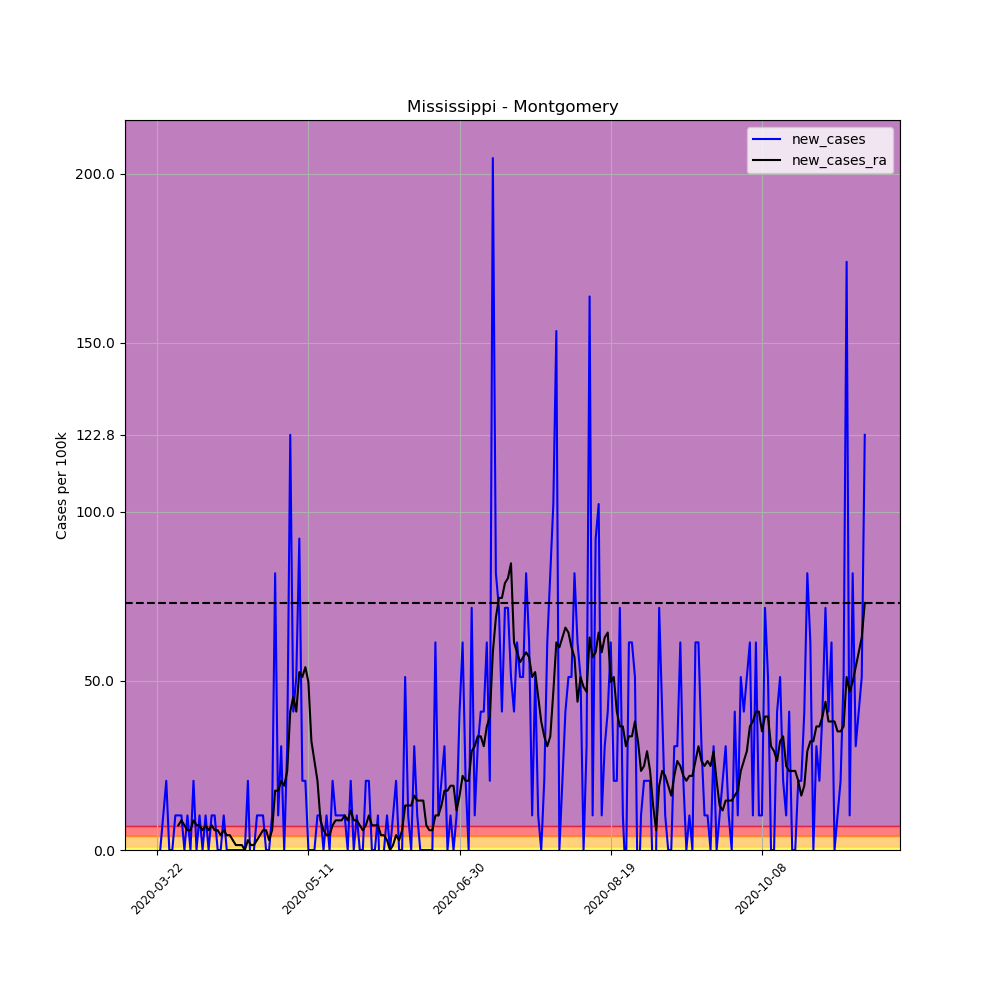

Values plotted in this chart, from the file beside it:
, date, county, state, fips, cases, deaths, COUNTY, STNAME, CTYNAME, POPESTIMATE2019, per_100k, per_100k_ra, new_cases, new_cases_ra
256566, 2020-03-22, Montgomery, Mississippi, 28097, 1, 0, 97, Mississippi, Montgomery, 9775, 10.23, , , 
256567, 2020-03-23, Montgomery, Mississippi, 28097, 1, 0, 97, Mississippi, Montgomery, 9775, 10.23, , 0.0, 
256568, 2020-03-24, Montgomery, Mississippi, 28097, 2, 0, 97, Mississippi, Montgomery, 9775, 20.46, , 10.23, 
256569, 2020-03-25, Montgomery, Mississippi, 28097, 4, 0, 97, Mississippi, Montgomery, 9775, 40.92, , 20.46, 
256570, 2020-03-26, Montgomery, Mississippi, 28097, 4, 0, 97, Mississippi, Montgomery, 9775, 40.92, , 0.0, 
256571, 2020-03-27, Montgomery, Mississippi, 28097, 4, 0, 97, Mississippi, Montgomery, 9775, 40.92, , 0.0, 
256572, 2020-03-28, Montgomery, Mississippi, 28097, 5, 0, 97, Mississippi, Montgomery, 9775, 51.15, 30.69, 10.23, 
256573, 2020-03-29, Montgomery, Mississippi, 28097, 6, 0, 97, Mississippi, Montgomery, 9775, 61.38, 38, 10.23, 7.307
256574, 2020-03-30, Montgomery, Mississippi, 28097, 7, 0, 97, Mississippi, Montgomery, 9775, 71.61, 46.77, 10.23, 8.769
256575, 2020-03-31, Montgomery, Mississippi, 28097, 7, 1, 97, Mississippi, Montgomery, 9775, 71.61, 54.07, 0.0, 7.307
256576, 2020-04-01, Montgomery, Mississippi, 28097, 8, 1, 97, Mississippi, Montgomery, 9775, 81.84, 59.92, 10.23, 5.846
256577, 2020-04-02, Montgomery, Mississippi, 28097, 8, 1, 97, Mississippi, Montgomery, 9775, 81.84, 65.77, 0.0, 5.846
256578, 2020-04-03, Montgomery, Mississippi, 28097, 10, 1, 97, Mississippi, Montgomery, 9775, 102.3, 74.53, 20.46, 8.769
256579, 2020-04-04, Montgomery, Mississippi, 28097, 10, 1, 97, Mississippi, Montgomery, 9775, 102.3, 81.84, 0.0, 7.307
256580, 2020-04-05, Montgomery, Mississippi, 28097, 11, 1, 97, Mississippi, Montgomery, 9775, 112.5, 89.15, 10.23, 7.307
256581, 2020-04-06, Montgomery, Mississippi, 28097, 11, 1, 97, Mississippi, Montgomery, 9775, 112.5, 94.99, 0.0, 5.846
256582, 2020-04-07, Montgomery, Mississippi, 28097, 12, 1, 97, Mississippi, Montgomery, 9775, 122.8, 102.3, 10.23, 7.307
256583, 2020-04-08, Montgomery, Mississippi, 28097, 12, 1, 97, Mississippi, Montgomery, 9775, 122.8, 108.1, 0.0, 5.846
256584, 2020-04-09, Montgomery, Mississippi, 28097, 13, 1, 97, Mississippi, Montgomery, 9775, 133, 115.5, 10.23, 7.307
256585, 2020-04-10, Montgomery, Mississippi, 28097, 14, 1, 97, Mississippi, Montgomery, 9775, 143.2, 121.3, 10.23, 5.846
256586, 2020-04-11, Montgomery, Mississippi, 28097, 14, 1, 97, Mississippi, Montgomery, 9775, 143.2, 127.1, 0.0, 5.846
256587, 2020-04-12, Montgomery, Mississippi, 28097, 14, 1, 97, Mississippi, Montgomery, 9775, 143.2, 131.5, 0.0, 4.384
256588, 2020-04-13, Montgomery, Mississippi, 28097, 15, 1, 97, Mississippi, Montgomery, 9775, 153.5, 137.4, 10.23, 5.846
256589, 2020-04-14, Montgomery, Mississippi, 28097, 15, 1, 97, Mississippi, Montgomery, 9775, 153.5, 141.8, 0.0, 4.384
256590, 2020-04-15, Montgomery, Mississippi, 28097, 15, 1, 97, Mississippi, Montgomery, 9775, 153.5, 146.1, 0.0, 4.384
256591, 2020-04-16, Montgomery, Mississippi, 28097, 15, 1, 97, Mississippi, Montgomery, 9775, 153.5, 149.1, 0.0, 2.923
256592, 2020-04-17, Montgomery, Mississippi, 28097, 15, 1, 97, Mississippi, Montgomery, 9775, 153.5, 150.5, 0.0, 1.461
256593, 2020-04-18, Montgomery, Mississippi, 28097, 15, 1, 97, Mississippi, Montgomery, 9775, 153.5, 152, 0.0, 1.461
256594, 2020-04-19, Montgomery, Mississippi, 28097, 15, 1, 97, Mississippi, Montgomery, 9775, 153.5, 153.5, 0.0, 1.461
256595, 2020-04-20, Montgomery, Mississippi, 28097, 15, 1, 97, Mississippi, Montgomery, 9775, 153.5, 153.5, 0.0, 0.0
256596, 2020-04-21, Montgomery, Mississippi, 28097, 17, 1, 97, Mississippi, Montgomery, 9775, 173.9, 156.4, 20.46, 2.923
256597, 2020-04-22, Montgomery, Mississippi, 28097, 16, 1, 97, Mississippi, Montgomery, 9775, 163.7, 157.8, -10.23, 1.461
256598, 2020-04-23, Montgomery, Mississippi, 28097, 16, 1, 97, Mississippi, Montgomery, 9775, 163.7, 159.3, 0.0, 1.461
256599, 2020-04-24, Montgomery, Mississippi, 28097, 17, 1, 97, Mississippi, Montgomery, 9775, 173.9, 162.2, 10.23, 2.923
256600, 2020-04-25, Montgomery, Mississippi, 28097, 18, 1, 97, Mississippi, Montgomery, 9775, 184.1, 166.6, 10.23, 4.384
256601, 2020-04-26, Montgomery, Mississippi, 28097, 19, 1, 97, Mississippi, Montgomery, 9775, 194.4, 172.5, 10.23, 5.846
256602, 2020-04-27, Montgomery, Mississippi, 28097, 19, 1, 97, Mississippi, Montgomery, 9775, 194.4, 178.3, 0.0, 5.846
256603, 2020-04-28, Montgomery, Mississippi, 28097, 19, 1, 97, Mississippi, Montgomery, 9775, 194.4, 181.2, 0.0, 2.923
256604, 2020-04-29, Montgomery, Mississippi, 28097, 20, 1, 97, Mississippi, Montgomery, 9775, 204.6, 187.1, 10.23, 5.846
256605, 2020-04-30, Montgomery, Mississippi, 28097, 28, 1, 97, Mississippi, Montgomery, 9775, 286.4, 204.6, 81.84, 17.54
256606, 2020-05-01, Montgomery, Mississippi, 28097, 29, 1, 97, Mississippi, Montgomery, 9775, 296.7, 222.1, 10.23, 17.54
256607, 2020-05-02, Montgomery, Mississippi, 28097, 32, 1, 97, Mississippi, Montgomery, 9775, 327.4, 242.6, 30.69, 20.46
256608, 2020-05-03, Montgomery, Mississippi, 28097, 32, 1, 97, Mississippi, Montgomery, 9775, 327.4, 261.6, 0.0, 19
256609, 2020-05-04, Montgomery, Mississippi, 28097, 35, 1, 97, Mississippi, Montgomery, 9775, 358.1, 285, 30.69, 23.38
256610, 2020-05-05, Montgomery, Mississippi, 28097, 47, 1, 97, Mississippi, Montgomery, 9775, 480.8, 325.9, 122.8, 40.92
256611, 2020-05-06, Montgomery, Mississippi, 28097, 51, 1, 97, Mississippi, Montgomery, 9775, 521.7, 371.2, 40.92, 45.31
256612, 2020-05-07, Montgomery, Mississippi, 28097, 56, 1, 97, Mississippi, Montgomery, 9775, 572.9, 412.1, 51.15, 40.92
256613, 2020-05-08, Montgomery, Mississippi, 28097, 65, 1, 97, Mississippi, Montgomery, 9775, 665, 464.7, 92.07, 52.61
256614, 2020-05-09, Montgomery, Mississippi, 28097, 67, 1, 97, Mississippi, Montgomery, 9775, 685.4, 515.9, 20.46, 51.15
256615, 2020-05-10, Montgomery, Mississippi, 28097, 69, 1, 97, Mississippi, Montgomery, 9775, 705.9, 570, 20.46, 54.07
256616, 2020-05-11, Montgomery, Mississippi, 28097, 69, 1, 97, Mississippi, Montgomery, 9775, 705.9, 619.7, 0.0, 49.69
256617, 2020-05-12, Montgomery, Mississippi, 28097, 69, 1, 97, Mississippi, Montgomery, 9775, 705.9, 651.8, 0.0, 32.15
256618, 2020-05-13, Montgomery, Mississippi, 28097, 69, 1, 97, Mississippi, Montgomery, 9775, 705.9, 678.1, 0.0, 26.31
256619, 2020-05-14, Montgomery, Mississippi, 28097, 70, 1, 97, Mississippi, Montgomery, 9775, 716.1, 698.6, 10.23, 20.46
256620, 2020-05-15, Montgomery, Mississippi, 28097, 71, 1, 97, Mississippi, Montgomery, 9775, 726.3, 707.3, 10.23, 8.769
256621, 2020-05-16, Montgomery, Mississippi, 28097, 71, 1, 97, Mississippi, Montgomery, 9775, 726.3, 713.2, 0.0, 5.846
256622, 2020-05-17, Montgomery, Mississippi, 28097, 72, 1, 97, Mississippi, Montgomery, 9775, 736.6, 717.6, 10.23, 4.384
256623, 2020-05-18, Montgomery, Mississippi, 28097, 72, 1, 97, Mississippi, Montgomery, 9775, 736.6, 722, 0.0, 4.384
256624, 2020-05-19, Montgomery, Mississippi, 28097, 74, 1, 97, Mississippi, Montgomery, 9775, 757, 729.3, 20.46, 7.307
256625, 2020-05-20, Montgomery, Mississippi, 28097, 75, 1, 97, Mississippi, Montgomery, 9775, 767.3, 738, 10.23, 8.769
... 175 more rows
